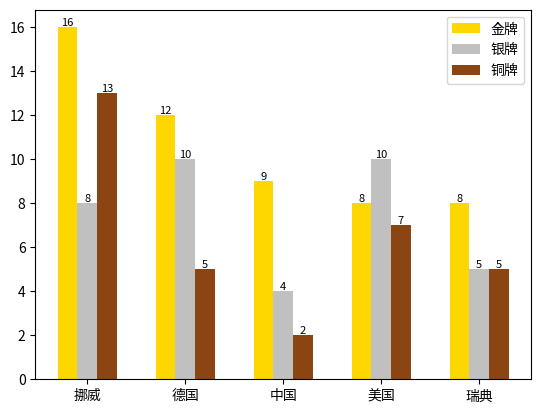

Write Python code to recreate this figure.
import numpy as np
import matplotlib.pyplot as plt

# 国家
countries = ['挪威', '德国', '中国', '美国', '瑞典']
# 金牌个数
gold_medal = np.array([16, 12, 9, 8, 8])
# 银牌个数
silver_medal = np.array([8, 10, 4, 10, 5])
# 铜牌个数
bronze_medal = np.array([13, 5, 2, 7, 5])

# 生成 x 轴坐标，数量与国家列表长度一致
x = np.arange(len(countries))

# 恢复 x 轴的坐标，将国家名称作为 x 轴刻度显示
plt.xticks(x, countries)

# 绘制金牌柱状图，调整位置和颜色
plt.bar(x - 0.2, gold_medal, width=0.2, color="gold", label='金牌')
# 绘制银牌柱状图
plt.bar(x, silver_medal, width=0.2, color="silver", label='银牌')
# 绘制铜牌柱状图
plt.bar(x + 0.2, bronze_medal, width=0.2, color="saddlebrown", label='铜牌')

# 定义添加文本标签的通用函数，避免重复代码
def add_text_labels(x_pos, medal_data, offset):
    for i in range(len(x_pos)):
        plt.text(x_pos[i] + offset, medal_data[i], medal_data[i],
                 va='bottom', ha='center', fontsize=8)

# 给金牌添加文本标签，偏移量 -0.2
add_text_labels(x, gold_medal, -0.2)
# 给银牌添加文本标签，偏移量 0
add_text_labels(x, silver_medal, 0)
# 给铜牌添加文本标签，偏移量 +0.2
add_text_labels(x, bronze_medal, 0.2)

# 添加图例，展示不同颜色柱状图代表的含义
plt.legend()
# 显示绘制的图表
plt.show()